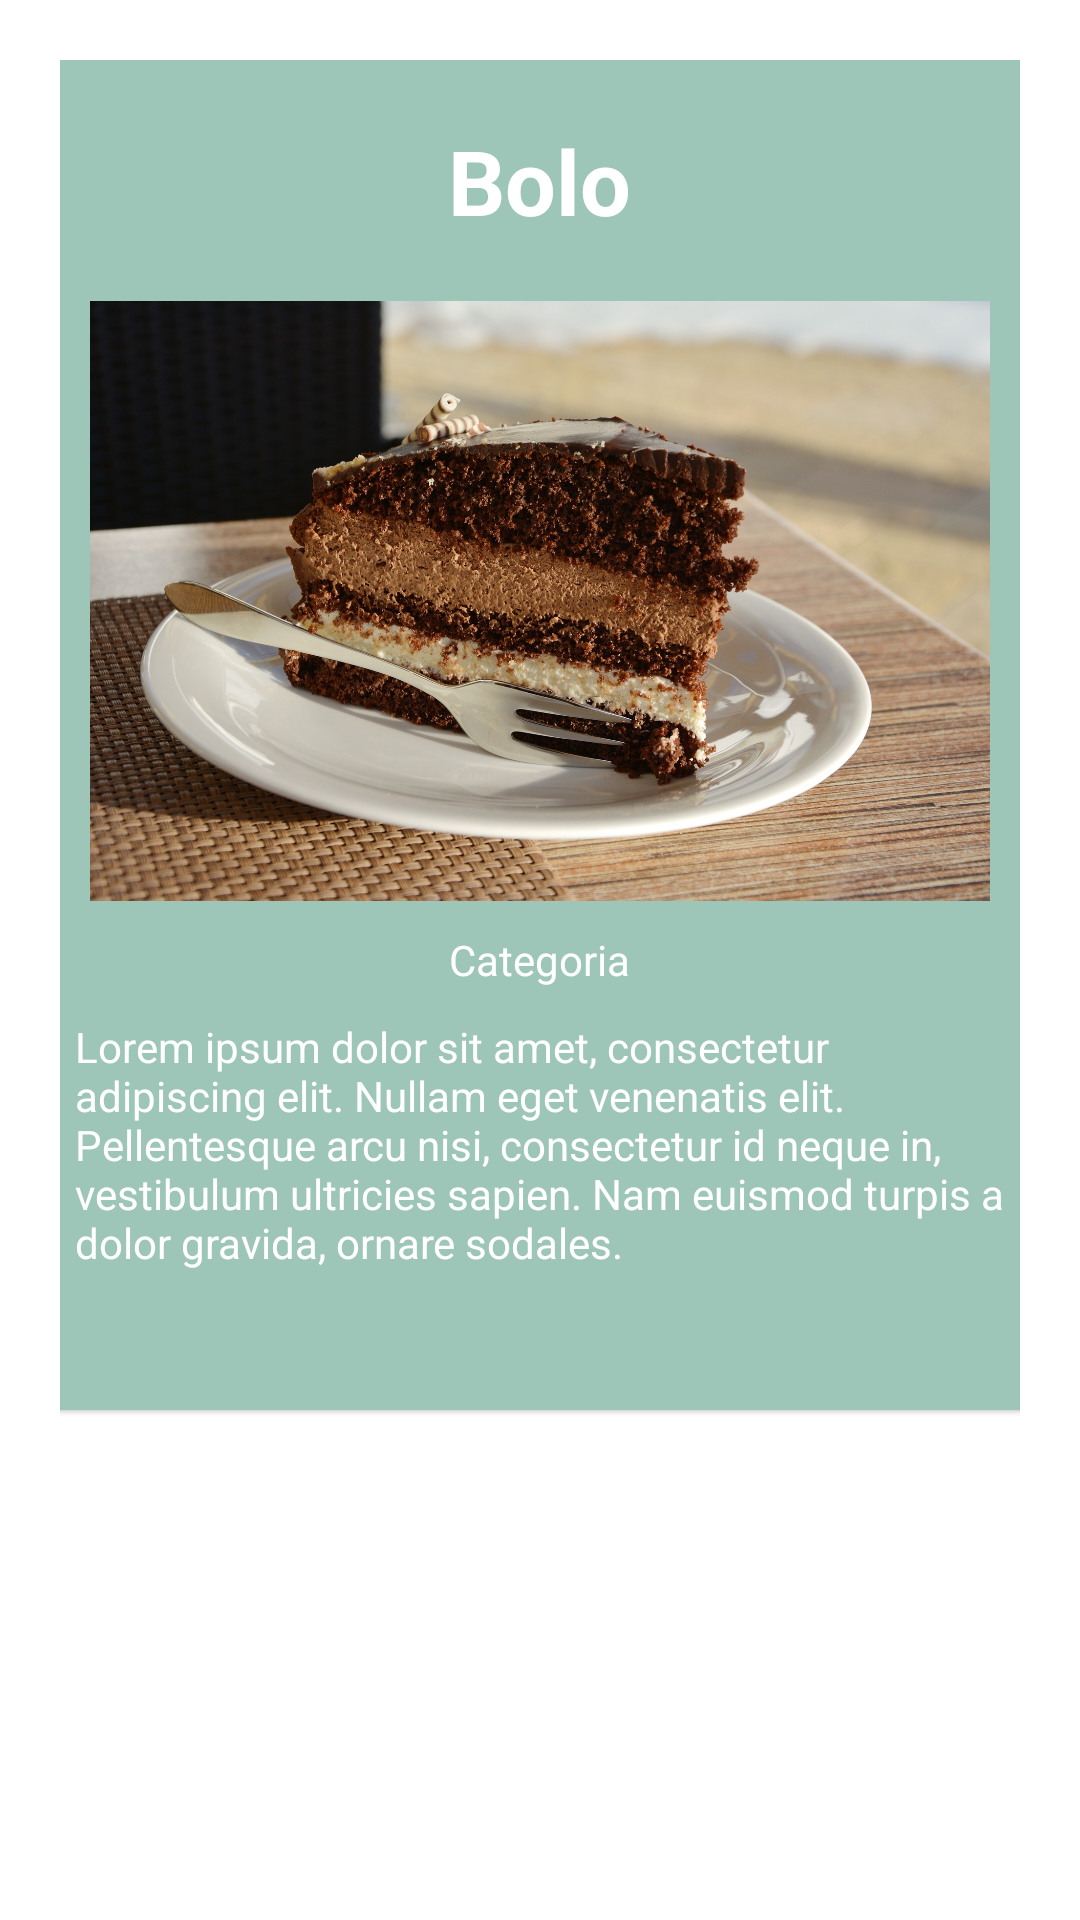

This screen was rendered from an Android layout file. Write that file and the resources it references.
<!-- AndroidManifest.xml: application theme Theme.Atividade_3HPAM213092022 -->
<!-- res/layout/cake_card.xml -->
<?xml version="1.0" encoding="utf-8"?>
<LinearLayout xmlns:android="http://schemas.android.com/apk/res/android"
    xmlns:app="http://schemas.android.com/apk/res-auto"
    xmlns:tools="http://schemas.android.com/tools"
    android:layout_width="match_parent"
    android:layout_height="match_parent"
    android:gravity="center_horizontal"
    android:orientation="vertical"
    android:padding="20dp"
    tools:context=".Cake_Activity">

    <com.google.android.material.card.MaterialCardView
        android:layout_width="350dp"
        android:layout_height="450dp"
        android:backgroundTint="#9ec6b8"
        app:cardCornerRadius="10dp">

        <LinearLayout
            android:layout_width="match_parent"
            android:layout_height="match_parent"
            android:orientation="vertical">

            <TextView
                android:id="@+id/cardTitulo"
                android:layout_width="wrap_content"
                android:layout_height="wrap_content"
                android:layout_gravity="center_horizontal"
                android:layout_margin="20sp"
                android:text="Bolo"
                android:textColor="#fff"
                android:textSize="30sp"
                android:textStyle="bold" />

            <ImageView
                android:id="@+id/cardImg"
                android:layout_width="300dp"
                android:layout_height="200dp"
                android:layout_gravity="center_horizontal"
                android:scaleType="centerCrop"
                android:src="@drawable/img_cake" />

            <TextView
                android:id="@+id/cardCategoria"
                android:layout_width="wrap_content"
                android:layout_height="wrap_content"
                android:layout_gravity="center_horizontal"
                android:layout_margin="10sp"
                android:text="Categoria"
                android:textColor="#fff" />

            <TextView
                android:id="@+id/cardDescricao"
                android:layout_width="wrap_content"
                android:layout_height="wrap_content"
                android:layout_gravity="center_horizontal"
                android:layout_marginHorizontal="20sp"
                android:text="Lorem ipsum dolor sit amet, consectetur adipiscing elit. Nullam eget venenatis elit. Pellentesque arcu nisi, consectetur id neque in, vestibulum ultricies sapien. Nam euismod turpis a dolor gravida, ornare sodales."
                android:textColor="#fff" />


        </LinearLayout>
    </com.google.android.material.card.MaterialCardView>


</LinearLayout>
<!-- resources referenced by this layout -->
<resources>
  <!-- drawable img_cake: jpg bitmap (drawable, 551563 bytes) -->
  <style name="Theme.Atividade_3HPAM213092022" parent="Theme.MaterialComponents.DayNight.DarkActionBar">
          
          <item name="colorPrimary">@color/purple_500</item>
          <item name="colorPrimaryVariant">@color/purple_700</item>
          <item name="colorOnPrimary">@color/white</item>
          
          <item name="colorSecondary">@color/teal_200</item>
          <item name="colorSecondaryVariant">@color/teal_700</item>
          <item name="colorOnSecondary">@color/black</item>
          
          <item name="android:statusBarColor" tools:targetApi="l">?attr/colorPrimaryVariant</item>
          
      </style>
  <!-- not gathered from this repository: default colours our renderer supplied (Android Studio template values) -->
  <color name="purple_500">#FF6200EE</color>
  <color name="purple_700">#FF3700B3</color>
  <color name="teal_200">#FF03DAC5</color>
  <color name="teal_700">#FF018786</color>
  <color name="black">#FF000000</color>
  <color name="white">#FFFFFFFF</color>
</resources>
